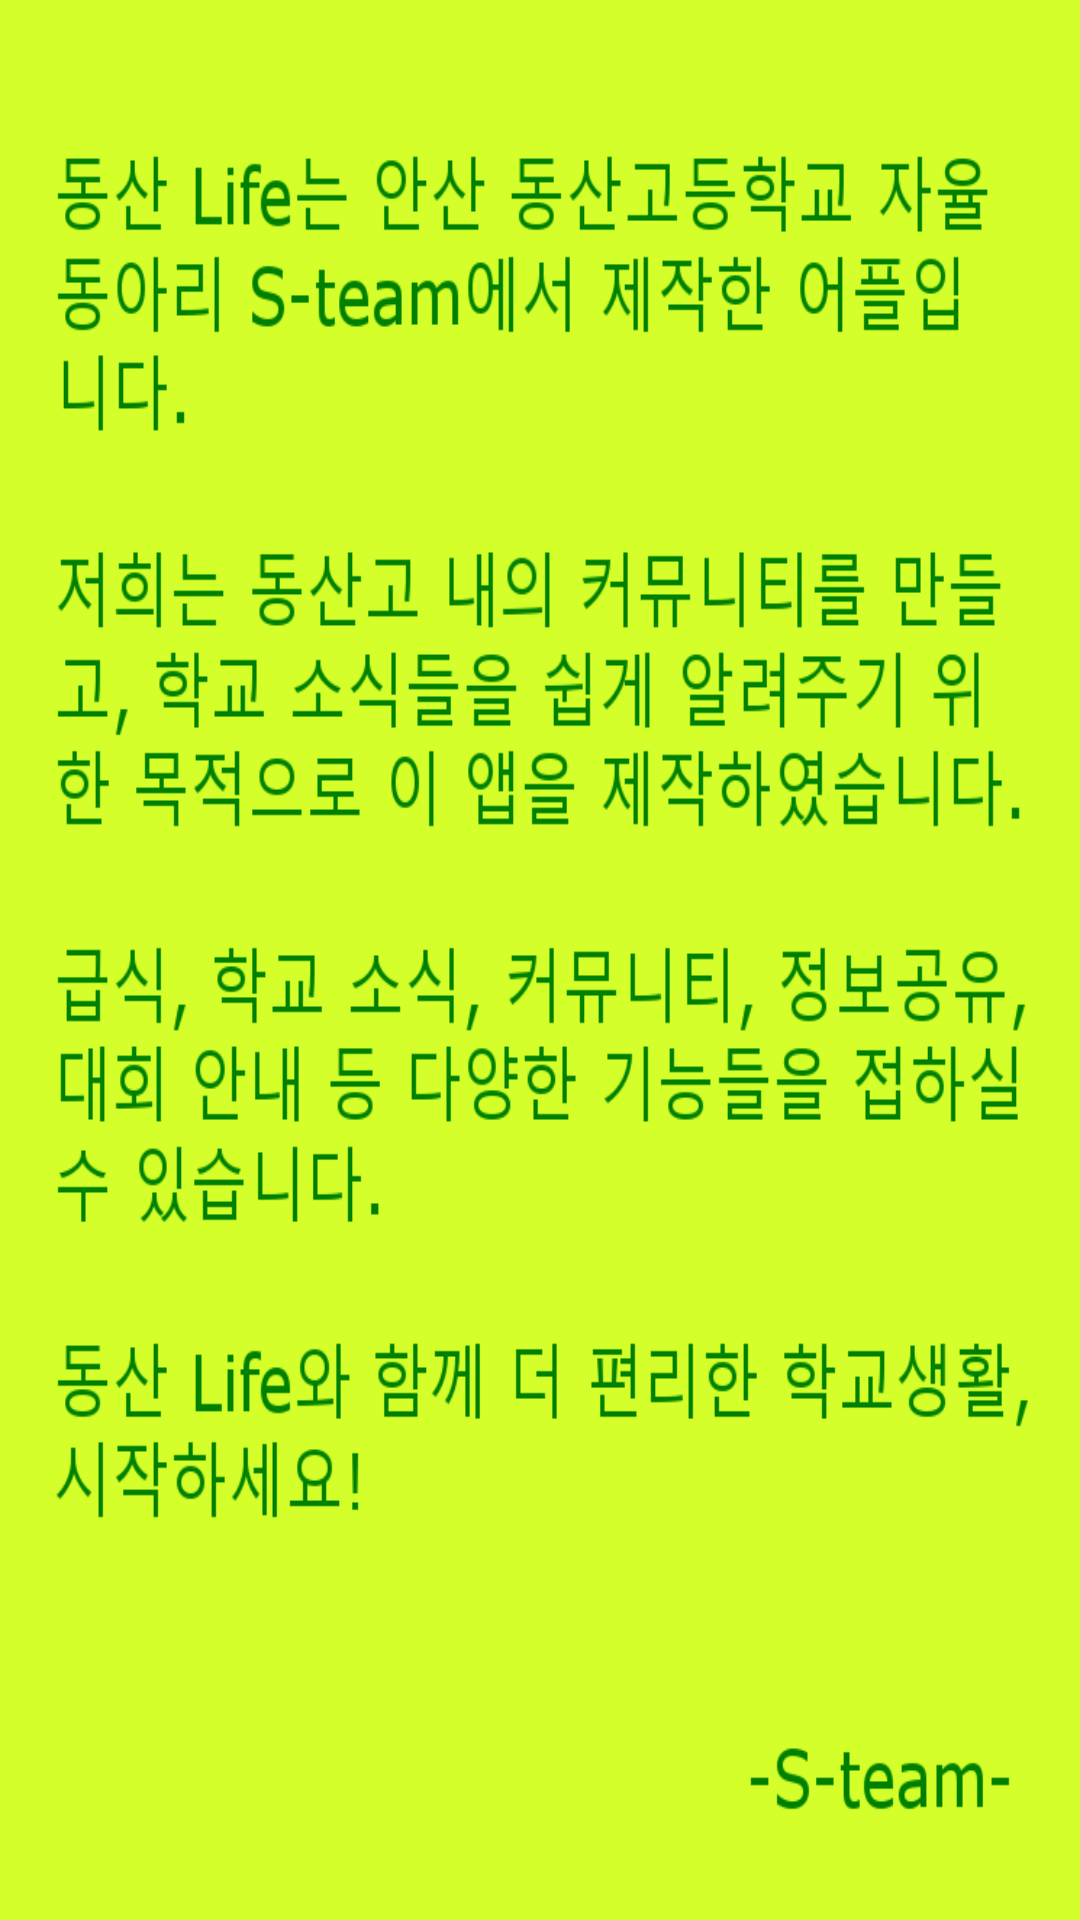

Layout XML and referenced resources for this Android screen:
<!-- AndroidManifest.xml: application theme AppTheme -->
<!-- res/layout/fragment_about.xml -->
<FrameLayout xmlns:android="http://schemas.android.com/apk/res/android"
    xmlns:tools="http://schemas.android.com/tools"
    android:layout_width="match_parent"
    android:layout_height="match_parent"
    tools:context="com.example.user.projects_team.aboutFragment">

    
    <ImageView
        android:layout_width="match_parent"
        android:layout_height="match_parent"
        android:src="@drawable/about"
        android:scaleType="fitXY"/>

</FrameLayout>
<!-- resources referenced by this layout -->
<resources>
  <!-- drawable about: png bitmap (drawable, 69712 bytes) -->
  <style name="AppTheme" parent="Theme.AppCompat.Light.DarkActionBar">
          
          <item name="colorPrimary">@color/colorPrimary</item>
          <item name="colorPrimaryDark">@color/colorPrimaryDark</item>
          <item name="colorAccent">@color/colorAccent</item>
      </style>
  <color name="colorPrimary">#44c751</color>
  <color name="colorPrimaryDark">#32972d</color>
  <color name="colorAccent">#FF4081</color>
</resources>
